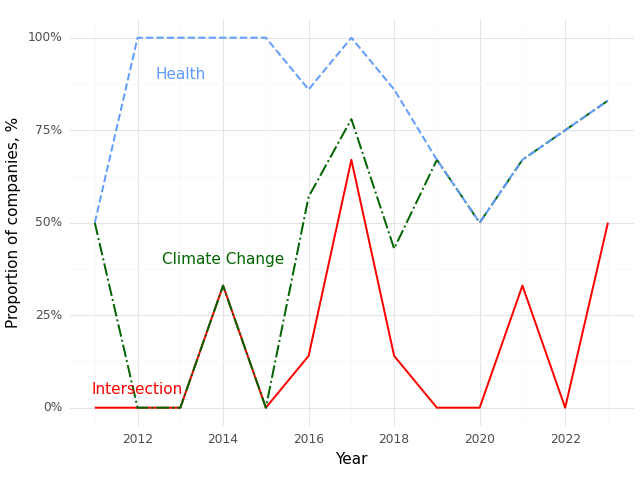

Values plotted in this chart, from the file beside it:
, Year, Climate (Prop), Health (Prop), Intersection (Prop)
0, 2011, 0.5, 0.5, 0.0
1, 2012, 0.0, 1.0, 0.0
2, 2013, 0.0, 1.0, 0.0
3, 2014, 0.33, 1.0, 0.33
4, 2015, 0.0, 1.0, 0.0
5, 2016, 0.57, 0.86, 0.14
6, 2017, 0.78, 1.0, 0.67
7, 2018, 0.43, 0.86, 0.14
8, 2019, 0.67, 0.67, 0.0
9, 2020, 0.5, 0.5, 0.0
10, 2021, 0.67, 0.67, 0.33
11, 2022, 0.75, 0.75, 0.0
12, 2023, 0.83, 0.83, 0.5
